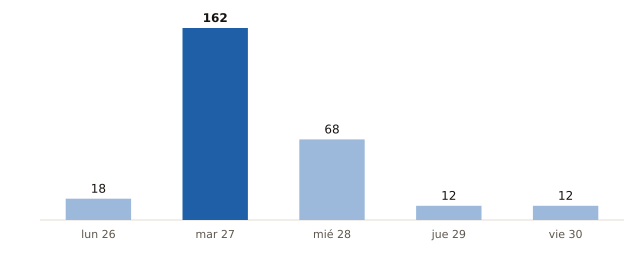

The file beside this chart, header and first rows:
fecha, municipios_prob_90_o_mas
2026-10-26, 18
2026-10-27, 162
2026-10-28, 68
2026-10-29, 12
2026-10-30, 12
